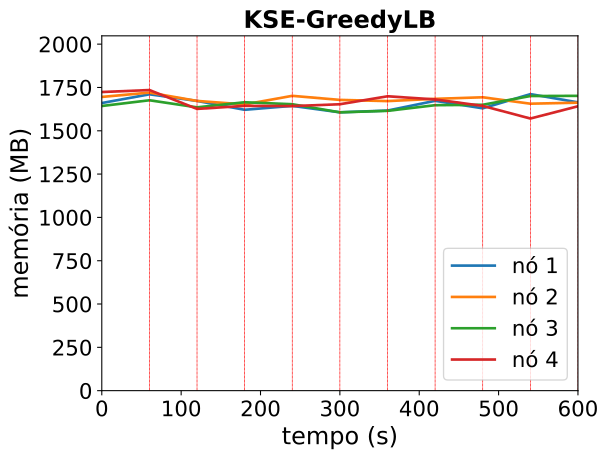

The data file committed next to this chart (first rows):
timestamp, ppgcc-m02_pod_amount, ppgcc-m02_memory, ppgcc-m02_cpu, ppgcc-m03_pod_amount, ppgcc-m03_memory, ppgcc-m03_cpu, ppgcc-m04_pod_amount, ppgcc-m04_memory, ppgcc-m04_cpu, ppgcc-m05_pod_amount, ppgcc-m05_memory, ppgcc-m05_cpu
0, 10, 1699944, 455212426, 10, 1736060, 610951679, 10, 1682368, 443314177, 10, 1765032, 652218246
60, 10, 1751592, 450021546, 10, 1761664, 601779431, 10, 1716372, 471704375, 10, 1776792, 603741821
120, 10, 1712420, 747667982, 10, 1712464, 813982642, 10, 1674448, 974412685, 10, 1665300, 992621450
180, 10, 1660032, 956357381, 10, 1691692, 998437267, 10, 1704636, 798384730, 10, 1683228, 953290699
240, 10, 1683244, 779874532, 10, 1742556, 950784950, 10, 1692968, 914949129, 10, 1681872, 941608092
300, 10, 1645068, 959992788, 10, 1718532, 1021476966, 10, 1645020, 913774637, 10, 1692868, 798796612
360, 10, 1655480, 1076730069, 10, 1711432, 902090858, 10, 1653768, 883110564, 10, 1739844, 855909420
420, 10, 1713048, 868053171, 10, 1724772, 884160431, 10, 1687212, 794697469, 10, 1721404, 905032133
480, 10, 1668792, 863308664, 10, 1733992, 1098895611, 10, 1689664, 1137387689, 10, 1682984, 930687273
540, 10, 1752564, 811756235, 10, 1696080, 940292771, 10, 1741332, 924043952, 10, 1608392, 923787568
600, 10, 1703996, 910229083, 10, 1702076, 789106944, 10, 1742468, 947952449, 10, 1680864, 777117505
